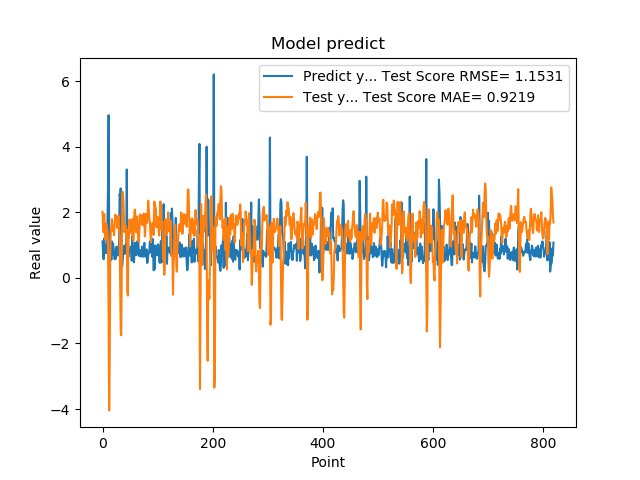

Values plotted in this chart, from the file beside it:
1.111775994300842507e+00, 2.015471139571636705e+00
7.566530108451843262e-01, 1.590925908766407604e+00
5.684260129928588867e-01, 1.384806104188514020e+00
1.201630949974060059e+00, 1.952857823842446550e+00
8.802530169486999512e-01, 1.544439193485591222e+00
8.531429767608642578e-01, 1.161215085699332850e+00
7.591750025749206543e-01, 1.525586175008465162e+00
1.005007982254028320e+00, 1.651510507922042681e+00
7.687720060348510742e-01, 1.508818915072171807e+00
1.740013241767883301e+00, 1.481145081324984014e+00
2.913533687591552734e+00, 8.457966121209188337e-01
4.963075160980224609e+00, -1.184473349467291436e+00
1.471215128898620605e+00, -4.042292564604055727e+00
1.000648975372314453e+00, -2.643950722389672769e+00
8.220189809799194336e-01, 7.811192763797314420e-01
9.362199902534482643e-01, 1.429287148554387210e+00
5.486897230148315430e-01, 1.505774595164137253e+00
1.111255049705505371e+00, 1.788202918515872097e+00
7.148039937019348145e-01, 1.649809158246555052e+00
1.052167057991027832e+00, 1.430744219848946397e+00
8.955980539321898304e-01, 1.514017369552473458e+00
7.769405245780944824e-01, 1.297487709339038897e+00
5.699509978294372559e-01, 1.587748187799250754e+00
8.244060277938842773e-01, 1.929969193883643408e+00
5.800840258598327637e-01, 1.896932897096021309e+00
9.488009810447691761e-01, 1.869660769630658859e+00
7.918390035629272461e-01, 1.765651641641127645e+00
6.937990188598632812e-01, 1.515710522710766561e+00
6.834830045700073242e-01, 1.784737132615780819e+00
9.433320164680479847e-01, 1.900678468031752999e+00
1.032713770866394043e+00, 1.653673151932381957e+00
2.556216001510620117e+00, 1.275764177038950509e+00
2.464895963668823242e+00, -1.270618334373896929e-01
2.728049993515014204e+00, -1.602809510509836999e+00
3.558506965637206476e-01, -1.750295460427178096e+00
3.262020051479339600e-01, 3.945387745473888375e-01
3.781589865684509277e-01, 2.628660162053283234e+00
6.306380033493041992e-01, 2.608066357231403121e+00
8.854129910469055176e-01, 2.301436524459012922e+00
9.743152856826782227e-01, 1.769337094603783411e+00
7.307389974594116211e-01, 1.397740450110072752e+00
9.521890282630921520e-01, 1.553521498089177388e+00
1.011654973030090332e+00, 1.591936323128772424e+00
7.643579840660095215e-01, 1.286741458837688201e+00
3.306220054626464844e+00, 1.478943392935040402e+00
7.543110251426696777e-01, -4.176752497900955152e-01
1.409499049186706321e+00, -5.390193668414360317e-01
6.401469707489013672e-01, 1.144714299312740158e+00
8.640019893646240234e-01, 1.225881958825975726e+00
8.469420075416564941e-01, 1.779519930967186969e+00
7.976629734039306641e-01, 1.549543565027372338e+00
9.555831551551821068e-01, 1.618461853832183106e+00
9.546210169792175293e-01, 1.513750298638604441e+00
5.251880288124084473e-01, 1.340245626613334462e+00
1.275226235389709695e+00, 1.795089628847919672e+00
8.355640172958374023e-01, 1.528927702395368682e+00
7.640249729156494141e-01, 1.138122197828387749e+00
4.752210080623626154e-01, 1.665331856142865163e+00
7.414129972457885742e-01, 2.044031033548274312e+00
1.069700956344604492e+00, 2.084308025096779371e+00
7.892770171165466309e-01, 1.467189435929670216e+00
... 759 more rows
